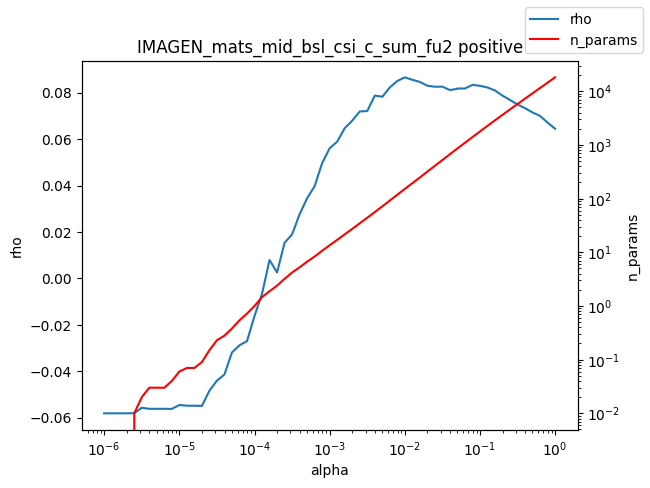

The file beside this chart, header and first rows:
alpha, rho, n_params
1e-06, -0.05806, 0.0
1.2589254117941661e-06, -0.05806, 0.0
1.584893192461111e-06, -0.05806, 0.0
1.9952623149688787e-06, -0.05806, 0.0
2.511886431509577e-06, -0.058, 0.01
3.162277660168379e-06, -0.05567, 0.02
3.981071705534969e-06, -0.05612, 0.03
5.011872336272715e-06, -0.05612, 0.03
6.30957344480193e-06, -0.05612, 0.03
7.943282347242805e-06, -0.05615, 0.04
1e-05, -0.05448, 0.06
1.2589254117941661e-05, -0.05478, 0.07
1.5848931924611107e-05, -0.05478, 0.07
1.9952623149688786e-05, -0.05488, 0.09
2.511886431509577e-05, -0.04832, 0.15
3.1622776601683795e-05, -0.04399, 0.23
3.9810717055349695e-05, -0.04133, 0.28
5.011872336272725e-05, -0.03186, 0.38
6.309573444801929e-05, -0.02875, 0.54
7.943282347242806e-05, -0.02698, 0.72
0.0001, -0.01614, 1.0
0.0001259, -0.006638, 1.46
0.0001585, 0.007983, 1.88
0.0001995, 0.002584, 2.39
0.0002512, 0.01537, 3.2
0.0003162, 0.01898, 4.19
0.0003981, 0.02764, 5.25
0.0005012, 0.03455, 6.68
0.000631, 0.03974, 8.34
0.0007943, 0.04966, 10.67
0.001, 0.05607, 13.53
0.001259, 0.05892, 17.02
0.001585, 0.06469, 21.58
0.001995, 0.06794, 27.25
0.002512, 0.07191, 34.64
0.003162, 0.0721, 43.93
0.003981, 0.07873, 55.98
0.005, 0.0783, 71.48
0.005012, 0.07821, 71.67
0.00631, 0.08225, 92.1
0.007943, 0.08504, 117.9
0.01, 0.08662, 151.7
0.01259, 0.08555, 193.5
0.01585, 0.08463, 247.2
0.01995, 0.08302, 318.5
0.02512, 0.08256, 407.7
0.03162, 0.0826, 523.3
0.03981, 0.08113, 671.2
0.05, 0.08167, 856.1
0.05012, 0.08181, 858.5
0.0631, 0.0818, 1096
0.07943, 0.08338, 1400
0.1, 0.08296, 1781
0.1259, 0.08224, 2265
0.1585, 0.08097, 2872
0.1995, 0.07873, 3632
0.2512, 0.07685, 4591
0.3162, 0.07492, 5787
0.3981, 0.07333, 7292
0.5012, 0.07148, 9170
... 3 more rows
